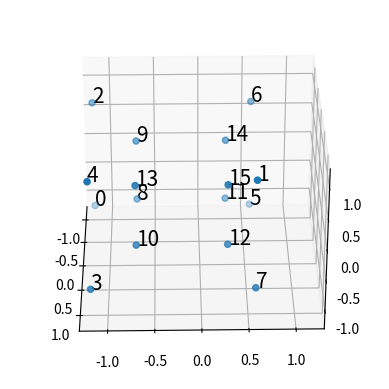

Recreate this plot in Python.
# -*- coding: utf-8 -*-
"""
Script designed to create testpoints for VC dimension tests, for any VC dimension and any inputspace dimension d.
Every set of 2 points is used to generate a d-dimensional hypercube, thus creating 2^d points per set.
Created on Thu Feb  6 15:19:29 2020

[redacted]
"""
# TODO: Add diamond generation for larger seperation
import numpy as np

# %% Generation itself


def generate_unsorted_points(input_dim, voltage_intervals=[-0.7, 0.3], num_levels=2):
    # Auto generates a set of coordinates in N dimensional space (N=input_dim)
    # possibly with multiple levels per electrode interval (given by num_levels_per_electrode)
    # and possibly on a different voltage interval per electrode.
    # if voltage interval is 1D, same interval used for all electrodes. Dimension must be 2, min and max voltage.
    # if voltage interval is 2D, outer dimension must match input_dim and an interval per electrode is used
    # if voltage_interval is 3D, the script will basically repeated N times, where N is the outer dimension of voltage_intervals_per electrode.
    # If num_levels is 0D, same amount of levels for all electrodes.
    # If num_levels is 1D, custom level per electrode.

    # Reshape the voltage intervals to always be 3D shape.
    voltage_intervals = np.array(voltage_intervals)
    if voltage_intervals.ndim == 1:
        assert voltage_intervals.shape == (2,), "Voltage intervals not understood. Inner dimension must be of size 2: (min, max)."
        voltage_intervals = voltage_intervals.reshape(1, 1, 2)
        voltage_intervals = np.repeat(voltage_intervals, input_dim, axis=1)
        # final shape: (1,input_dim, 2).
    elif voltage_intervals.ndim == 2:
        assert voltage_intervals.shape == (input_dim, 2), "Voltage intervals not understood. See source code for examples. "
        voltage_intervals = voltage_intervals.reshape(1, input_dim, 2)
        # final shape (1,input_dim, 2)
    elif voltage_intervals.ndim == 3:
        # If we have a 3D shape, and the centre dimension is only 1, then we want to repeat this 'input_dim' times.
        if voltage_intervals.shape[1] == 1:
            voltage_intervals = np.repeat(voltage_intervals, input_dim, axis=1)
        # final shape (X, input_dim, 2)
    assert voltage_intervals.ndim == 3 and voltage_intervals.shape[1:] == (input_dim, 2)
    # Reshape num_levels to always be 1D, elements are the numbers, dimension is the electrode
    num_levels = np.array(num_levels, dtype=int)
    if num_levels.ndim == 0:
        num_levels = num_levels.reshape(1,)
        num_levels = np.repeat(num_levels, input_dim, axis=0)
    assert num_levels.shape == (input_dim,), 'Number of levels input not understood.\
    Either use a 0D input (=scalar) for equal number of levels, or use 1D input of shape (input_dim) for variable number of levels. \
    See source code for valid inputs.'

    # Now our input has right format, continue to point generation
    coordinates = np.empty((input_dim, 0))
    for electrode_intervals in voltage_intervals:
        vectors_encoded = np.zeros(input_dim, dtype=object)
        for i in range(input_dim):
            # unfortunately, we cannot use variable step size icw np.linspace, so we need to loop
            vectors_encoded[i] = np.linspace(electrode_intervals[i, 0], electrode_intervals[i, 1], num=num_levels[i])
        # Now get the meshgrid with the points
        if input_dim == 1:
            grid = np.meshgrid(vectors_encoded[0])
        elif input_dim == 2:
            grid = np.meshgrid(vectors_encoded[0], vectors_encoded[1])
        elif input_dim == 3:
            grid = np.meshgrid(vectors_encoded[0], vectors_encoded[1],
                               vectors_encoded[2])
        elif input_dim == 4:
            grid = np.meshgrid(vectors_encoded[0], vectors_encoded[1],
                               vectors_encoded[2], vectors_encoded[2])
        elif input_dim == 5:
            grid = np.meshgrid(vectors_encoded[0], vectors_encoded[1],
                               vectors_encoded[2], vectors_encoded[3],
                               vectors_encoded[4])
        elif input_dim == 6:
            grid = np.meshgrid(vectors_encoded[0], vectors_encoded[1],
                               vectors_encoded[2], vectors_encoded[3],
                               vectors_encoded[4], vectors_encoded[5])
        else:
            raise ValueError('Input dimension not yet implemented. Add to sourcecode.')
        coordinates = np.append(coordinates, np.reshape(grid, (input_dim, -1)), axis=1)
    return coordinates


def sort_points(coordinates):
    # First dimension defines the dimensional coordinate of the point, the second dimension defines the point number
    [dimension, number_of_points] = np.shape(coordinates)
    # create an array for distances which we will fill. NaN indicates we havent filled it.
    distance = np.empty([number_of_points, number_of_points])
    distance[:] = np.nan
    for n1 in range(number_of_points):
        for n2 in range(number_of_points):
            # we do not have to evaluate the lower triangle of the square matrix, that is double information, but okay.
            distance[n1, n2] = np.sum((coordinates[:, n1] - coordinates[:, n2]) ** 2)
    # Now we know the distances between points, we can start ordering
    sorted_coordinates = np.zeros_like(coordinates)
    # Start intial two points
    [x, y] = flat_index_to_dimensional_index(np.nanargmax(distance), distance)
    sorted_coordinates[:, 0] = coordinates[:, x]
    sorted_coordinates[:, 1] = coordinates[:, y]
    distance[x, y] = np.nan  # ignore for the rest of the search
    distance[y, x] = np.nan  # diagonally symmetric
    sorted_set = [x, y]
    for n1 in range(2, number_of_points):
        # Find the distances between test points and the points already in our set. Then find the maximum distance of ( the minimum distances between points in our set and test point)
        selected_distance = np.nanmin(distance[sorted_set], axis=0)  # Find the distance between all points and the points closest to it in the sorted set
        index = np.nanargmax(selected_distance)  # Get the point which has the maximally far away from the point in the sorted set it is closest to
        distance[index, sorted_set] = np.nan
        distance[sorted_set, index] = np.nan
        sorted_set.append(index)
        # TODO: Update sorting to sort by a sum of maxed distances, instead of only the maximum closest distance as is used now
    return coordinates[:, sorted_set]


def flat_index_to_dimensional_index(flat_index, test_array):
    # Links the index of a flattened array (given by flat_index) to
    # the 2D index the un-flattened array (given by test_array) would have
    assert flat_index <= test_array.size, "Index too large for this array!"
    assert test_array.ndim == 2, "Test array must be 2 dimensional!"
    xmax = np.shape(test_array)[0]
    y = flat_index % xmax  # modulus
    x = int(flat_index / xmax)
    return [x, y]


def generate_sorted_points(vc_dim, input_dim, voltage_intervals, num_levels):
    if num_levels == 'auto':
        # If set to auto, we take the least amount of levels necessary to satisfy this VC
        num_levels = np.ceil(vc_dim/input_dim)
    unsorted_points = generate_unsorted_points(input_dim, voltage_intervals=voltage_intervals, num_levels=num_levels)
    if vc_dim > np.shape(unsorted_points)[1]:
        raise ValueError('Too many points requested! Either add generation sets in main file, or lower VC dimension.')
    sorted_points = sort_points(unsorted_points)
    # Now return only the selection of furthest away points which are required
    return sorted_points[:, 0:vc_dim]


# %% Test code
# Make a rotating 3D plot which labels the points by the order thet are given by the sorted point generator
if __name__ == '__main__':
    import matplotlib.pyplot as plt
    from mpl_toolkits.mplot3d import Axes3D

    # Example set 1:
    vc_dim = 16
    input_dim = 3
    num_levels = 2
    voltage_intervals = [[[-1.2, 0.6]],[[-0.7, 0.3]]]
    points = generate_sorted_points(vc_dim, input_dim, voltage_intervals, num_levels)

    # Visualize the ordered points.
    print(f'Points are: \n{points}')
    if input_dim == 2:
        # Show results in a plot
        fig, ax = plt.subplots()
        ax.scatter(points[0], points[1])
        for i in range(len(points[0])):
            # denote which points is chosen first
            ax.annotate(str(i + 1), (points[0][i], points[1][i]))
        plt.grid('on')
        plt.show()
    elif input_dim == 3:
        # First run %matplotlib auto in iPython kernel
        fig = plt.figure()
        ax = fig.add_subplot(111, projection='3d')
        ax.set_xlim(-1.3, 1.3)
        ax.set_ylim(-1.3, 1.3)
        ax.set_zlim(-1.3, 1.3)
        ax.scatter(points[0], points[1], points[2])
        for i in range(len(points[0])):
            # denote which points is chosen first
            ax.text(points[0][i], points[1][i], points[2][i], str(i), size=15, zorder=0)
        plt.grid('on')
        plt.show()
        for angle in range(0, 360):
            ax.view_init(30, angle)
            plt.draw()
            plt.pause(.001)
